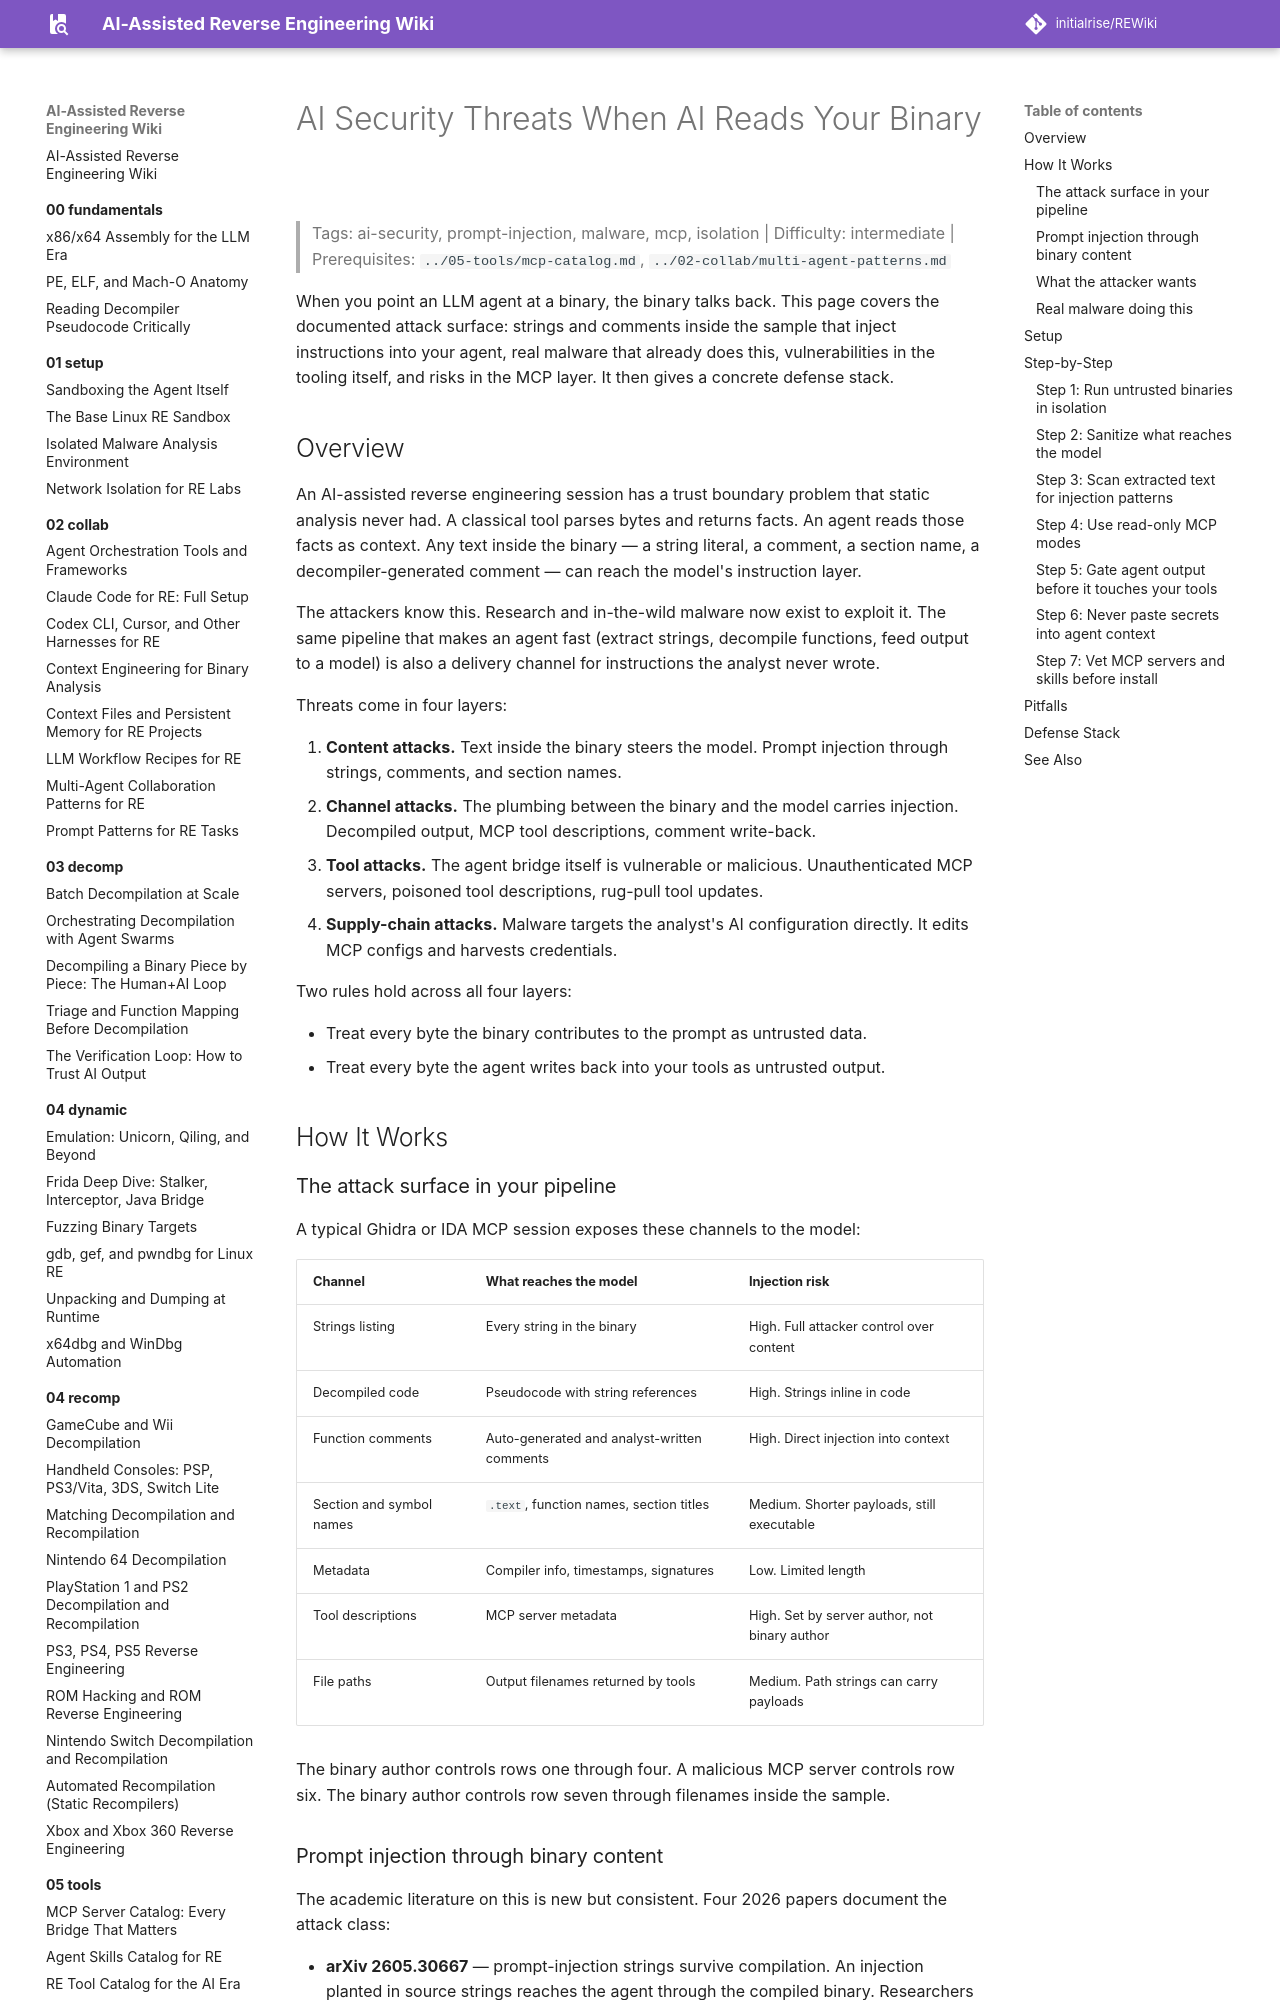

repository: initialrise/REWiki · page: 07-advanced/ai-security-threats/index.html · generator: mkdocs

# AI Security Threats When AI Reads Your Binary

> Tags: ai-security, prompt-injection, malware, mcp, isolation | Difficulty: intermediate | Prerequisites: `../05-tools/mcp-catalog.md`, `../02-collab/multi-agent-patterns.md`

When you point an LLM agent at a binary, the binary talks back. This page covers the documented attack surface: strings and comments inside the sample that inject instructions into your agent, real malware that already does this, vulnerabilities in the tooling itself, and risks in the MCP layer. It then gives a concrete defense stack.

## Overview

An AI-assisted reverse engineering session has a trust boundary problem that static analysis never had. A classical tool parses bytes and returns facts. An agent reads those facts as context. Any text inside the binary — a string literal, a comment, a section name, a decompiler-generated comment — can reach the model's instruction layer.

The attackers know this. Research and in-the-wild malware now exist to exploit it. The same pipeline that makes an agent fast (extract strings, decompile functions, feed output to a model) is also a delivery channel for instructions the analyst never wrote.

Threats come in four layers:

1. **Content attacks.** Text inside the binary steers the model. Prompt injection through strings, comments, and section names.
2. **Channel attacks.** The plumbing between the binary and the model carries injection. Decompiled output, MCP tool descriptions, comment write-back.
3. **Tool attacks.** The agent bridge itself is vulnerable or malicious. Unauthenticated MCP servers, poisoned tool descriptions, rug-pull tool updates.
4. **Supply-chain attacks.** Malware targets the analyst's AI configuration directly. It edits MCP configs and harvests credentials.

Two rules hold across all four layers:

- Treat every byte the binary contributes to the prompt as untrusted data.
- Treat every byte the agent writes back into your tools as untrusted output.

## How It Works

### The attack surface in your pipeline

A typical Ghidra or IDA MCP session exposes these channels to the model:

| Channel | What reaches the model | Injection risk |
|---|---|---|
| Strings listing | Every string in the binary | High. Full attacker control over content |
| Decompiled code | Pseudocode with string references | High. Strings inline in code |
| Function comments | Auto-generated and analyst-written comments | High. Direct injection into context |
| Section and symbol names | `.text`, function names, section titles | Medium. Shorter payloads, still executable |
| Metadata | Compiler info, timestamps, signatures | Low. Limited length |
| Tool descriptions | MCP server metadata | High. Set by server author, not binary author |
| File paths | Output filenames returned by tools | Medium. Path strings can carry payloads |

The binary author controls rows one through four. A malicious MCP server controls row six. The binary author controls row seven through filenames inside the sample.
